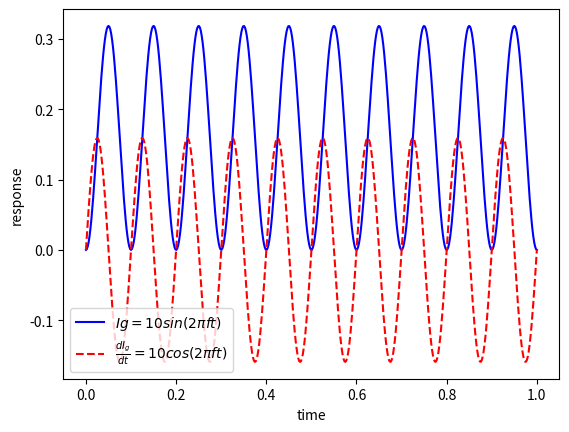

The matplotlib source for this figure:
import numpy as np
from scipy.integrate import odeint
import matplotlib.pyplot as plt
from math import pi

# function that returns dz/dt
def model(z,t):
    R1 = 10
    R2 = 100
    C1 = 0.005
    C2 = 0.004
    f = 10
    A0 = 10
    Ig = A0*np.sin(2*pi*f*t)
    dIgdt = A0*np.cos(2*pi*f*t)
    # dI1dt = ((Ig-z0[2])/C2 - (Ig-z0[3])/C1 + dIgdt*R2)/(R1+R2)
    # dI2dt = ((Ig-z0[3])/C1 - (Ig-z0[2])/C2 + dIgdt*R1)/(R1+R2)
    dzdt = [Ig,dIgdt]
    return dzdt

# initial condition
z0 = [0,0]

# time points
t = np.linspace(0,1,500)

# solve ODE
z = odeint(model,z0,t)

# plot results
plt.plot(t,z[:,0],'b-',label=r'$Ig = 10sin(2\pi ft)$')
plt.plot(t,z[:,1],'r--',label=r'$\frac{dI_g}{dt} = 10cos(2\pi ft)$')
# plt.plot(t,z[:,2],'g-',label=r'$\frac{dI_1}{dt}$')
# plt.plot(t,z[:,3],'y--',label=r'$\frac{dI_2}{dt}$')
plt.ylabel('response')
plt.xlabel('time')
plt.legend(loc='best')
plt.show()